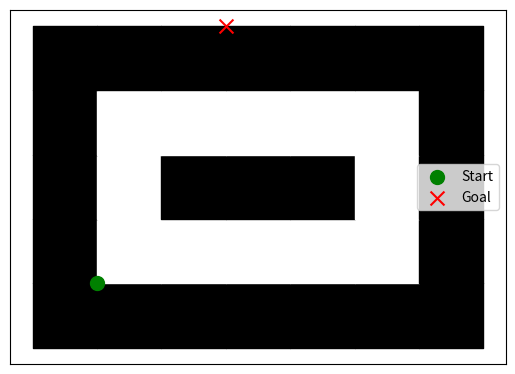

This figure's Python source:
# # import matplotlib.pyplot as plt
# # import matplotlib.animation as animation

# # # Function to update the animation
# # def update(frame):
# #     # Update the positions of the two points
# #     point1.set_data(frame, 5)  # Horizontal movement at the top
# #     point2.set_data(frame, frame)  # Diagonal movement towards the top

# # # Set up the figure and axes
# # fig, ax = plt.subplots()
# # ax.set_xlim(0, 10)
# # ax.set_ylim(0, 10)

# # # Initialize the points
# # point1, = ax.plot([], [], 'ro')  # Point moving horizontally
# # point2, = ax.plot([], [], 'bo')  # Point moving diagonally

# # # Create the animation
# # ani = animation.FuncAnimation(fig, update, frames=range(48), interval=250, repeat=True)

# # plt.show()



import matplotlib.pyplot as plt

# Define the maze as a 2D list where 0 represents an open path and 1 represents a wall
maze_data = [
    [1, 1, 1, 1, 1, 1, 1],
    [1, 0, 0, 0, 0, 0, 1],
    [1, 0, 1, 1, 1, 0, 1],
    [1, 0, 0, 0, 0, 0, 1],
    [1, 1, 1, 1, 1, 1, 1],
]

def plot_maze(maze):
    for row_index, row in enumerate(maze):
        for col_index, cell in enumerate(row):
            if cell == 1:
                plt.fill_between([col_index, col_index + 1], row_index, row_index + 1, color='black')  # Wall
            else:
                plt.fill_between([col_index, col_index + 1], row_index, row_index + 1, color='white')  # Open path

# Plot the maze
plot_maze(maze_data)

# Set start and goal points
start_point = (1, 1)
goal_point = (3, 5)

# Mark the start and goal points
plt.scatter(*start_point, color='green', marker='o', s=100, label='Start')
plt.scatter(*goal_point, color='red', marker='x', s=100, label='Goal')

# Configure plot settings
plt.gca().set_aspect('equal', adjustable='box')
plt.xticks([])
plt.yticks([])
plt.legend()
plt.show()
